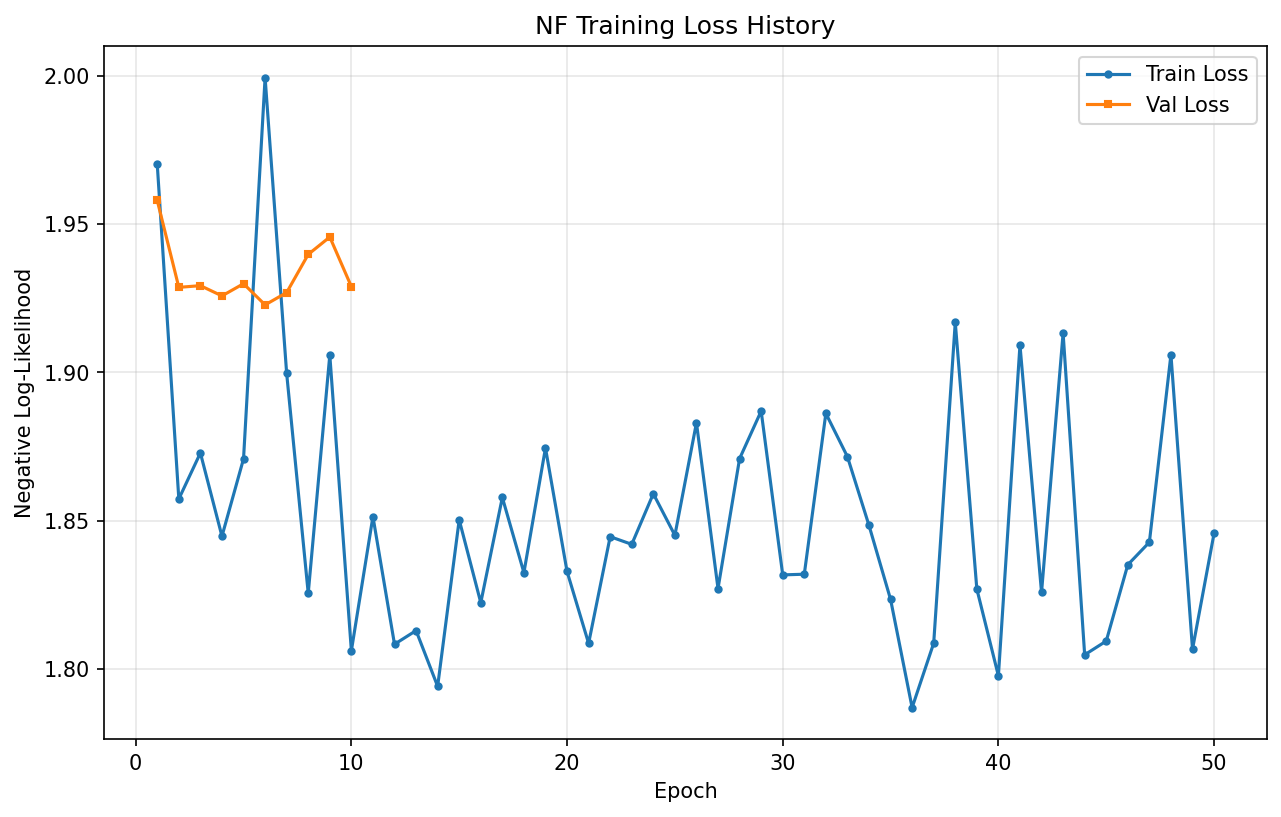

Source data for this figure (header and first rows):
epoch, train_loss, val_loss
1, 1.97, 1.958
2, 1.857, 1.929
3, 1.873, 1.929
4, 1.845, 1.926
5, 1.871, 1.93
6, 1.999, 1.923
7, 1.9, 1.927
8, 1.826, 1.94
9, 1.906, 1.946
10, 1.806, 1.929
11, 1.851, 
12, 1.808, 
13, 1.813, 
14, 1.794, 
15, 1.85, 
16, 1.822, 
17, 1.858, 
18, 1.832, 
19, 1.875, 
20, 1.833, 
21, 1.809, 
22, 1.845, 
23, 1.842, 
24, 1.859, 
25, 1.845, 
26, 1.883, 
27, 1.827, 
28, 1.871, 
29, 1.887, 
30, 1.832, 
31, 1.832, 
32, 1.886, 
33, 1.872, 
34, 1.848, 
35, 1.823, 
36, 1.787, 
37, 1.809, 
38, 1.917, 
39, 1.827, 
40, 1.798, 
41, 1.909, 
42, 1.826, 
43, 1.913, 
44, 1.805, 
45, 1.809, 
46, 1.835, 
47, 1.843, 
48, 1.906, 
49, 1.807, 
50, 1.846, 
